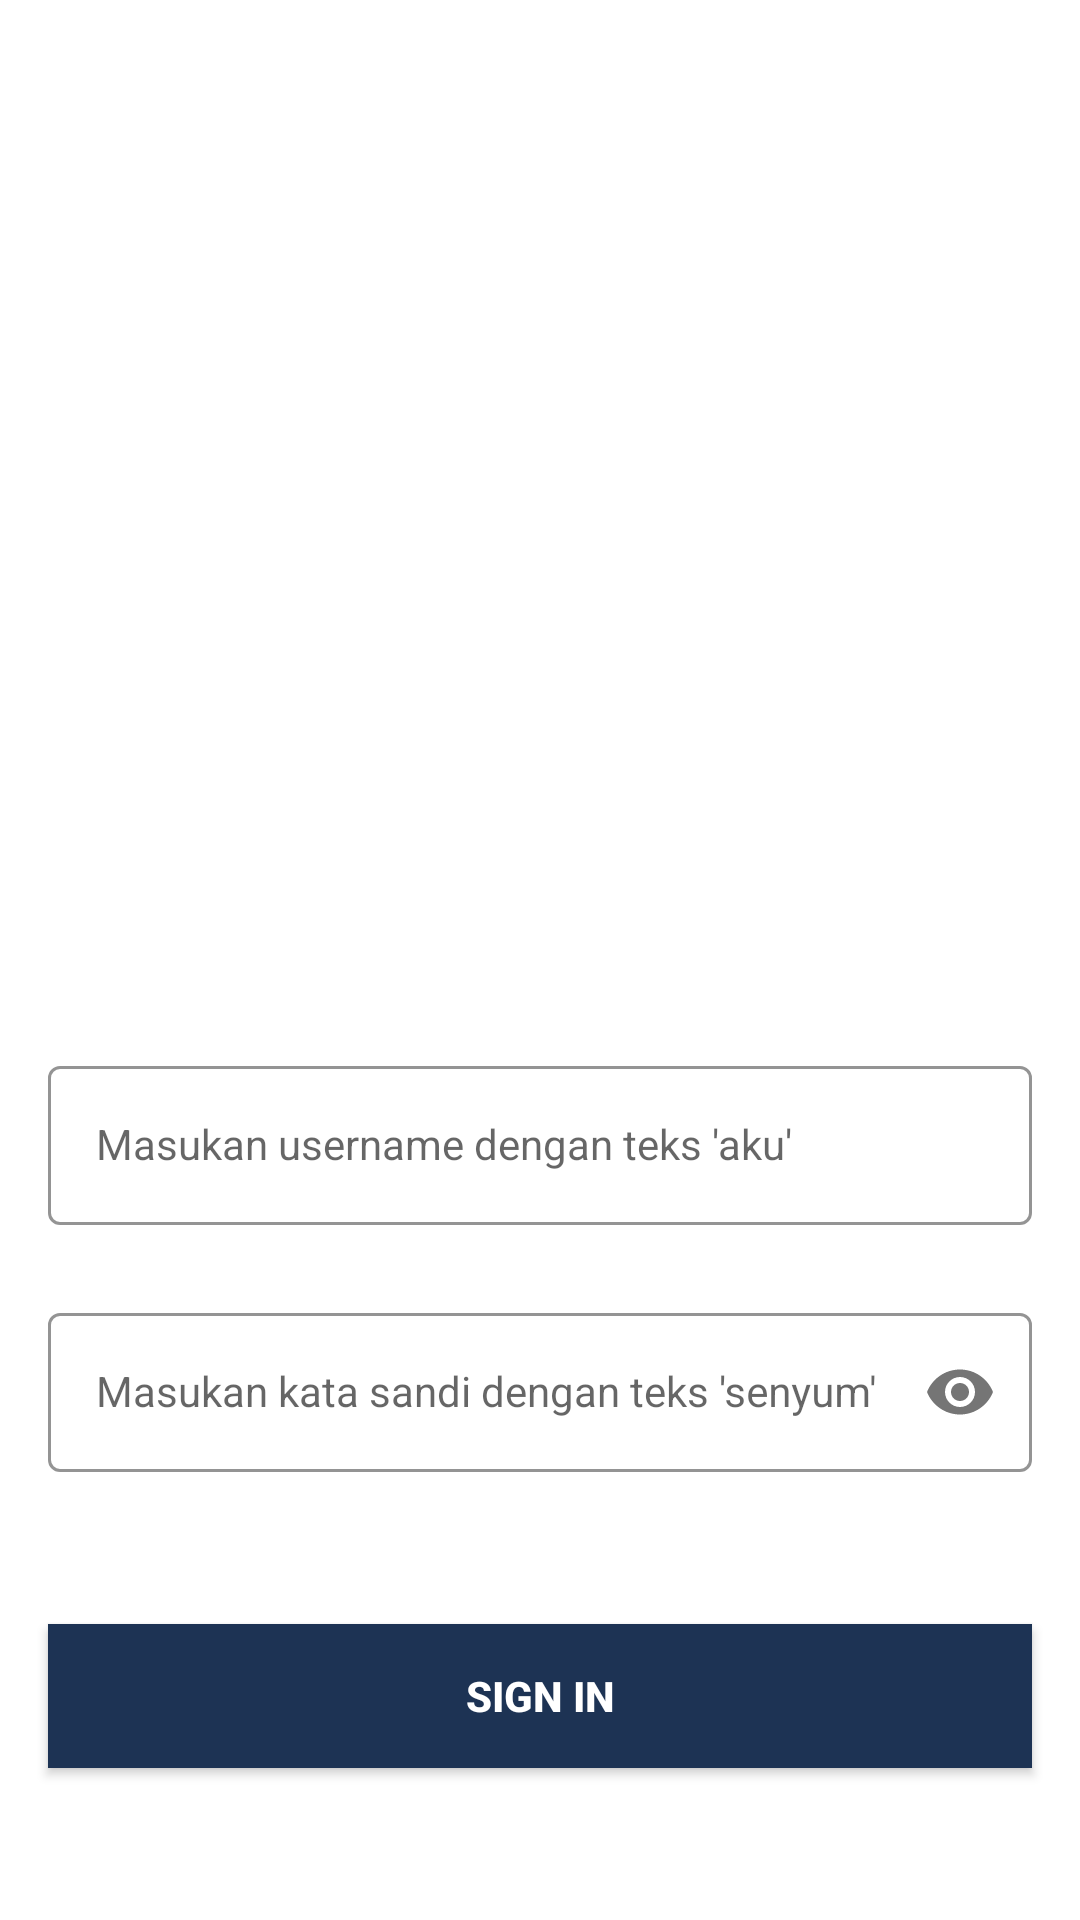

The Android layout XML behind this screen, and the referenced resources:
<!-- AndroidManifest.xml: application theme Theme.SweetlyByRaffCodeGallery -->
<!-- res/layout/activity_login.xml -->
<?xml version="1.0" encoding="utf-8"?>
<androidx.constraintlayout.widget.ConstraintLayout xmlns:android="http://schemas.android.com/apk/res/android"
    xmlns:app="http://schemas.android.com/apk/res-auto"
    xmlns:tools="http://schemas.android.com/tools"
    android:layout_width="match_parent"
    android:layout_height="match_parent"
    android:background="@drawable/bg"
    tools:context=".LoginActivity">

    <RelativeLayout
        android:layout_width="match_parent"
        android:layout_height="wrap_content"
        android:padding="30dp"
        android:layout_marginBottom="29dp"
        android:layout_marginTop="125dp">

        <TextView
            android:layout_width="wrap_content"
            android:layout_height="wrap_content"
            android:layout_marginTop="105dp"
            android:fontFamily="sans-serif-black"
            android:text="Halo selamat datang,\nKuharap harimu full senyum!"
            android:textColor="#fff"
            android:textSize="22dp"
            android:textStyle="bold" />

        <ImageView
            android:layout_width="70dp"
            android:layout_height="70dp"
            android:layout_alignParentEnd="true"
            android:adjustViewBounds="true" />

    </RelativeLayout>

    <com.google.android.material.textfield.TextInputLayout
        android:id="@+id/emailLayout"
        style="@style/LoginTextInputOuterFieldStyle"
        android:layout_width="match_parent"
        android:layout_height="wrap_content"
        android:layout_marginHorizontal="16dp"
        android:layout_marginTop="350dp"
        app:boxStrokeColor="@color/yellow"
        app:hintTextColor="@color/yellow"
        app:layout_constraintEnd_toEndOf="parent"
        app:layout_constraintHorizontal_bias="0.5"
        app:layout_constraintStart_toStartOf="parent"
        app:layout_constraintTop_toTopOf="parent">

        <com.google.android.material.textfield.TextInputEditText
            android:id="@+id/emailEt"
            style="@style/LoginTextInputInnerFieldStyle"
            android:layout_width="match_parent"
            android:layout_height="wrap_content"
            android:hint="Masukan username dengan teks 'aku'"
            android:inputType="textEmailAddress" />
    </com.google.android.material.textfield.TextInputLayout>

    <com.google.android.material.textfield.TextInputLayout
        android:id="@+id/passwordLayout"
        style="@style/LoginTextInputOuterFieldStyle"
        android:layout_width="match_parent"
        android:layout_height="wrap_content"
        android:layout_marginHorizontal="16dp"
        android:layout_marginTop="24dp"
        app:boxStrokeColor="@color/yellow"
        app:hintTextColor="@color/yellow"
        app:layout_constraintEnd_toEndOf="parent"
        app:layout_constraintHorizontal_bias="0.5"
        app:layout_constraintStart_toStartOf="parent"
        app:layout_constraintTop_toBottomOf="@id/emailLayout"
        app:passwordToggleEnabled="true">

        <com.google.android.material.textfield.TextInputEditText
            android:id="@+id/passET"
            style="@style/LoginTextInputInnerFieldStyle"
            android:layout_width="match_parent"
            android:layout_height="wrap_content"
            android:hint="Masukan kata sandi dengan teks 'senyum'"
            android:inputType="textPassword" />
    </com.google.android.material.textfield.TextInputLayout>

    <androidx.appcompat.widget.AppCompatButton
        android:id="@+id/button"
        android:layout_width="0dp"
        android:layout_height="wrap_content"
        android:layout_marginHorizontal="16dp"
        android:background="@color/yellow"
        android:text="Sign In"
        android:textColor="@color/white"
        android:textStyle="bold"
        app:layout_constraintBottom_toBottomOf="parent"
        app:layout_constraintEnd_toEndOf="parent"
        app:layout_constraintHorizontal_bias="0.5"
        app:layout_constraintStart_toStartOf="parent"
        app:layout_constraintTop_toBottomOf="@+id/passwordLayout" />

</androidx.constraintlayout.widget.ConstraintLayout>
<!-- resources referenced by this layout -->
<resources>
  <color name="white">#FFFFFFFF</color>
  <color name="yellow">#1d3354</color>
  <style name="LoginTextInputInnerFieldStyle" parent="Widget.MaterialComponents.TextInputLayout.OutlinedBox">
          <item name="android:layout_width">match_parent</item>
          <item name="android:layout_height">wrap_content</item>
          <item name="android:textColor">@color/black</item>
          <item name="android:textColorHint">@color/black</item>
          <item name="android:maxLines">1</item>
          <item name="android:textSize">14sp</item>
          <item name="android:singleLine">true</item>
      </style>
  <style name="LoginTextInputOuterFieldStyle" parent="Widget.MaterialComponents.TextInputLayout.OutlinedBox">
          <item name="android:layout_width">match_parent</item>
          <item name="android:layout_height">wrap_content</item>
          <item name="android:layout_marginTop">15dp</item>
          <item name="android:layout_marginBottom">15dp</item>
      </style>
  <style name="Theme.SweetlyByRaffCodeGallery" parent="Theme.MaterialComponents.DayNight.NoActionBar">
          
          <item name="colorPrimary">@color/purple_500</item>
          <item name="colorPrimaryVariant">@color/purple_700</item>
          <item name="colorOnPrimary">@color/white</item>
          
          <item name="colorSecondary">@color/teal_200</item>
          <item name="colorSecondaryVariant">@color/teal_700</item>
          <item name="colorOnSecondary">@color/black</item>
          
          <item name="android:statusBarColor" tools:targetApi="l">@color/yellow</item>
          
      </style>
  <color name="black">#FF000000</color>
  <color name="purple_500">#FF6200EE</color>
  <color name="purple_700">#FF3700B3</color>
  <color name="teal_200">#FF03DAC5</color>
  <color name="teal_700">#FF018786</color>
</resources>
